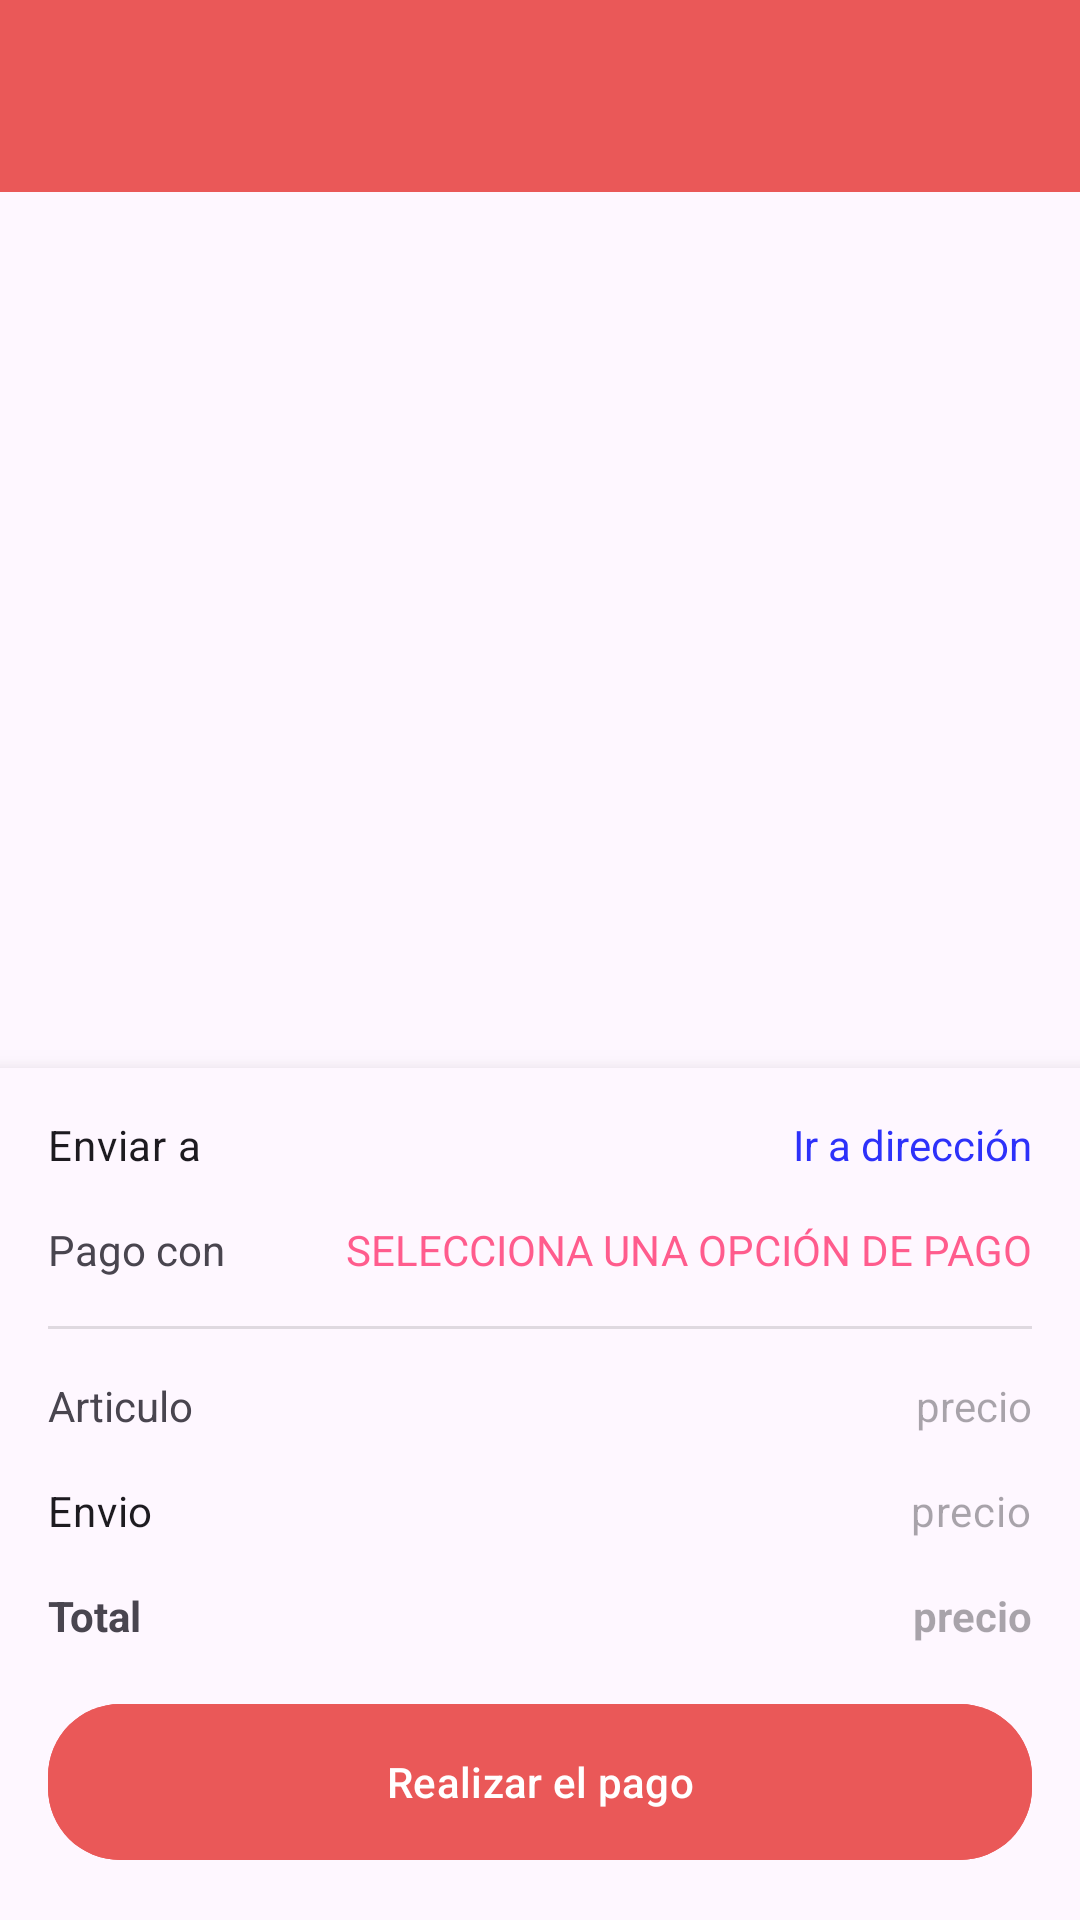

The Android layout XML behind this screen, and the referenced resources:
<!-- AndroidManifest.xml: application theme Theme.SneakerCity -->
<!-- res/layout/activity_payment_shipping.xml -->
<?xml version="1.0" encoding="utf-8"?>
<androidx.constraintlayout.widget.ConstraintLayout
    xmlns:android="http://schemas.android.com/apk/res/android"
    xmlns:app="http://schemas.android.com/apk/res-auto"
    xmlns:tools="http://schemas.android.com/tools"
    android:layout_width="match_parent"
    android:layout_height="match_parent"
    tools:context=".Activities.PaymentShippingActivity">

    <include
        android:id="@+id/toolbar"
        layout="@layout/toolbar"
        app:layout_constraintTop_toTopOf="parent" />

    <androidx.recyclerview.widget.RecyclerView
        android:id="@+id/recyclerView"
        android:layout_width="match_parent"
        android:layout_height="0dp"
        android:clipToPadding="false"
        app:layout_constraintBottom_toTopOf="@id/llContainer"
        app:layout_constraintTop_toBottomOf="@id/toolbar"
        tools:listitem="@layout/cart_adapter" />


    <androidx.constraintlayout.widget.ConstraintLayout
        android:id="@+id/llContainer"
        android:layout_width="0dp"
        android:layout_height="wrap_content"
        android:padding="@dimen/common_padding_default"
        android:background="?android:attr/windowBackground"
        android:elevation="8dp"
        app:layout_constraintEnd_toEndOf="parent"
        app:layout_constraintStart_toStartOf="parent"
        app:layout_constraintBottom_toBottomOf="parent">

        <TextView
            android:id="@+id/tvSendTo"
            android:layout_width="wrap_content"
            android:layout_height="wrap_content"
            android:text="@string/send_to_message"
            android:textAppearance="?attr/textAppearanceBody2"
            app:layout_constraintStart_toStartOf="parent"
            app:layout_constraintTop_toTopOf="parent" />


        <TextView
            android:id="@+id/tvGoToAddress"
            android:layout_width="wrap_content"
            android:layout_height="wrap_content"
            android:text="@string/go_to_address_message"
            android:textColor="#2D31FA"
            app:layout_constraintEnd_toEndOf="parent"
            app:layout_constraintTop_toTopOf="@id/tvSendTo"
            android:maxLines="2"
            android:ellipsize="end"/>

        <TextView
            android:id="@+id/tvPayWith"
            android:layout_width="wrap_content"
            android:layout_height="wrap_content"
            android:layout_marginTop="@dimen/common_margin_default"
            android:text="@string/i_pay_with_message"
            app:layout_constraintStart_toStartOf="parent"
            app:layout_constraintTop_toBottomOf="@id/tvSendTo" />

        <TextView
            android:id="@+id/tvOptionPayment"
            android:layout_width="wrap_content"
            android:layout_height="wrap_content"
            android:text="@string/select_a_payment_option_message"
            android:textColor="#FF5C8D"
            app:layout_constraintEnd_toEndOf="parent"
            app:layout_constraintTop_toTopOf="@id/tvPayWith"
            android:maxLines="2"
            android:ellipsize="end"/>

        <View
            android:id="@+id/divider"
            android:layout_width="match_parent"
            android:layout_height="1dp"
            android:layout_marginVertical="@dimen/common_margin_default"
            android:background="?android:attr/listDivider"
            app:layout_constraintTop_toBottomOf="@id/tvPayWith" />

        <TextView
            android:id="@+id/tvArticle"
            android:layout_width="wrap_content"
            android:layout_height="wrap_content"
            android:layout_marginTop="@dimen/common_margin_default"
            android:text="@string/article_message"
            app:layout_constraintStart_toStartOf="parent"
            app:layout_constraintTop_toBottomOf="@id/divider" />

        <TextView
            android:id="@+id/tvSubtotalPrice"
            android:layout_width="wrap_content"
            android:layout_height="wrap_content"
            android:hint="@string/price"
            app:layout_constraintEnd_toEndOf="parent"
            app:layout_constraintTop_toTopOf="@id/tvArticle" />

        <TextView
            android:id="@+id/tvShopping"
            android:layout_width="wrap_content"
            android:layout_height="wrap_content"
            android:layout_marginTop="@dimen/common_margin_default"
            android:text="@string/shopping_message"
            android:textAppearance="?attr/textAppearanceBody2"
            app:layout_constraintStart_toStartOf="parent"
            app:layout_constraintTop_toBottomOf="@+id/tvArticle" />

        <TextView
            android:id="@+id/tvShoppingPrice"
            android:layout_width="wrap_content"
            android:layout_height="wrap_content"
            android:hint="@string/price"
            android:textAppearance="?attr/textAppearanceBody2"
            app:layout_constraintEnd_toEndOf="parent"
            app:layout_constraintTop_toTopOf="@id/tvShopping" />

        <TextView
            android:id="@+id/tvTotal"
            android:layout_width="wrap_content"
            android:layout_height="wrap_content"
            android:layout_marginTop="@dimen/common_margin_default"
            android:text="@string/total_message"
            android:textStyle="bold"
            app:layout_constraintStart_toStartOf="parent"
            app:layout_constraintTop_toBottomOf="@id/tvShopping" />

        <TextView
            android:id="@+id/tvTotalPrice"
            android:layout_width="wrap_content"
            android:layout_height="wrap_content"
            android:hint="@string/price"
            android:textStyle="bold"
            app:layout_constraintEnd_toEndOf="parent"
            app:layout_constraintTop_toTopOf="@id/tvTotal" />

        <com.google.android.material.button.MaterialButton
            android:id="@+id/btnMakePayment"
            android:layout_width="match_parent"
            android:layout_height="@dimen/common_button_height"
            android:layout_marginTop="@dimen/common_margin_default"
            android:text="@string/make_payment_message"
            android:backgroundTint="@color/red_color"
            app:cornerRadius="@dimen/common_radius_middle"
            app:layout_constraintTop_toBottomOf="@id/tvTotal"
            app:layout_constraintBottom_toBottomOf="parent" />

    </androidx.constraintlayout.widget.ConstraintLayout>

</androidx.constraintlayout.widget.ConstraintLayout>
<!-- res/layout/toolbar.xml (included above) -->
<?xml version="1.0" encoding="utf-8"?>
<com.google.android.material.appbar.MaterialToolbar
    xmlns:android="http://schemas.android.com/apk/res/android"
    xmlns:app="http://schemas.android.com/apk/res-auto"
    android:id="@+id/toolbar"
    android:layout_width="match_parent"
    android:layout_height="?attr/actionBarSize"
    android:background="@color/red_color"
    android:elevation="4dp"
    app:titleTextColor="@android:color/white"
    app:popupTheme="@style/ThemeOverlay.Material3.Light"/>
<!-- res/layout/cart_adapter.xml (included above) -->
<?xml version="1.0" encoding="utf-8"?>
<com.google.android.material.card.MaterialCardView xmlns:android="http://schemas.android.com/apk/res/android"
    xmlns:app="http://schemas.android.com/apk/res-auto"
    android:id="@+id/cardCart"
    android:layout_width="match_parent"
    android:layout_height="wrap_content"
    android:layout_marginTop="@dimen/common_margin_min"
    android:layout_marginHorizontal="@dimen/common_margin_min">


    <androidx.constraintlayout.widget.ConstraintLayout
        android:layout_width="match_parent"
        android:layout_height="match_parent"
        android:paddingHorizontal="@dimen/common_padding_min"
        android:paddingVertical="@dimen/common_padding_default">

        <ImageView
            android:id="@+id/imgCart"
            android:layout_width="120dp"
            android:layout_height="120dp"
            android:contentDescription="@string/cart_image"
            app:layout_constraintStart_toStartOf="parent"
            app:layout_constraintTop_toTopOf="parent" />

        <TextView
            android:id="@+id/tvModel"
            android:layout_width="120dp"
            android:layout_height="wrap_content"
            android:layout_marginStart="@dimen/common_margin_min"
            android:maxLines="2"
            android:textAppearance="?attr/textAppearanceBody2"
            app:layout_constraintStart_toEndOf="@+id/imgCart"
            app:layout_constraintTop_toTopOf="@id/imgCart" />


        <TextView
            android:id="@+id/tvPrice"
            android:layout_width="wrap_content"
            android:layout_height="wrap_content"
            android:textAppearance="?attr/textAppearanceBody2"
            app:layout_constraintEnd_toEndOf="parent"
            app:layout_constraintTop_toTopOf="@id/tvModel" />


        <TextView
            android:id="@+id/tvQuantity"
            android:layout_width="wrap_content"
            android:layout_height="wrap_content"
            android:layout_marginStart="@dimen/common_margin_min"
            android:layout_marginTop="@dimen/common_margin_middle"
            android:textAppearance="?attr/textAppearanceBody2"
            app:layout_constraintStart_toEndOf="@+id/imgCart"
            app:layout_constraintTop_toBottomOf="@+id/tvModel" />



        <TextView
            android:id="@+id/tvRemove"
            android:layout_width="wrap_content"
            android:layout_height="wrap_content"
            android:layout_marginStart="@dimen/common_margin_min"
            android:drawablePadding="@dimen/common_padding_min"
            android:text="@string/remove_message"
            android:textAppearance="?attr/textAppearanceBody2"
            app:drawableStartCompat="@drawable/outline_clear_black_18"
            app:layout_constraintStart_toEndOf="@+id/imgCart"
            app:layout_constraintBottom_toBottomOf="@+id/imgCart" />

        <TextView
            android:id="@+id/tvFavorite"
            android:layout_width="wrap_content"
            android:layout_height="wrap_content"
            android:drawablePadding="@dimen/common_padding_min"
            android:text="@string/move_to_favorites_message"
            android:textAppearance="?attr/textAppearanceBody2"
            app:drawableStartCompat="@drawable/outline_favorite_border_black_18"
            app:layout_constraintEnd_toEndOf="parent"
            app:layout_constraintBottom_toBottomOf="@+id/tvRemove" />



    </androidx.constraintlayout.widget.ConstraintLayout>

</com.google.android.material.card.MaterialCardView>
<!-- resources referenced by this layout -->
<resources>
  <color name="red_color">#EA5858</color>
  <dimen name="common_button_height">60dp</dimen>
  <dimen name="common_margin_default">16dp</dimen>
  <dimen name="common_margin_middle">24dp</dimen>
  <dimen name="common_margin_min">8dp</dimen>
  <dimen name="common_padding_default">16dp</dimen>
  <dimen name="common_padding_min">8dp</dimen>
  <dimen name="common_radius_middle">24dp</dimen>
  <string name="article_message">Articulo</string>
  <string name="cart_image">Imagen del carrito de compras</string>
  <string name="go_to_address_message">Ir a dirección</string>
  <string name="i_pay_with_message">Pago con</string>
  <string name="make_payment_message">Realizar el pago</string>
  <string name="move_to_favorites_message">Move to favorites</string>
  <string name="price">precio</string>
  <string name="remove_message">Eliminar</string>
  <string name="select_a_payment_option_message">SELECCIONA UNA OPCIÓN DE PAGO</string>
  <string name="send_to_message">Enviar a</string>
  <string name="shopping_message">Envio</string>
  <string name="total_message">Total</string>
  <style name="Theme.SneakerCity" parent="Base.Theme.SneakerCity" />
  <style name="Base.Theme.SneakerCity" parent="Theme.Material3.DayNight.NoActionBar">
      
      <item name="android:statusBarColor">@android:color/transparent</item>
  
      
      <item name="android:windowDrawsSystemBarBackgrounds">true</item>
  
      
      <item name="android:windowLightStatusBar">true</item>
      
      
  </style>
</resources>
